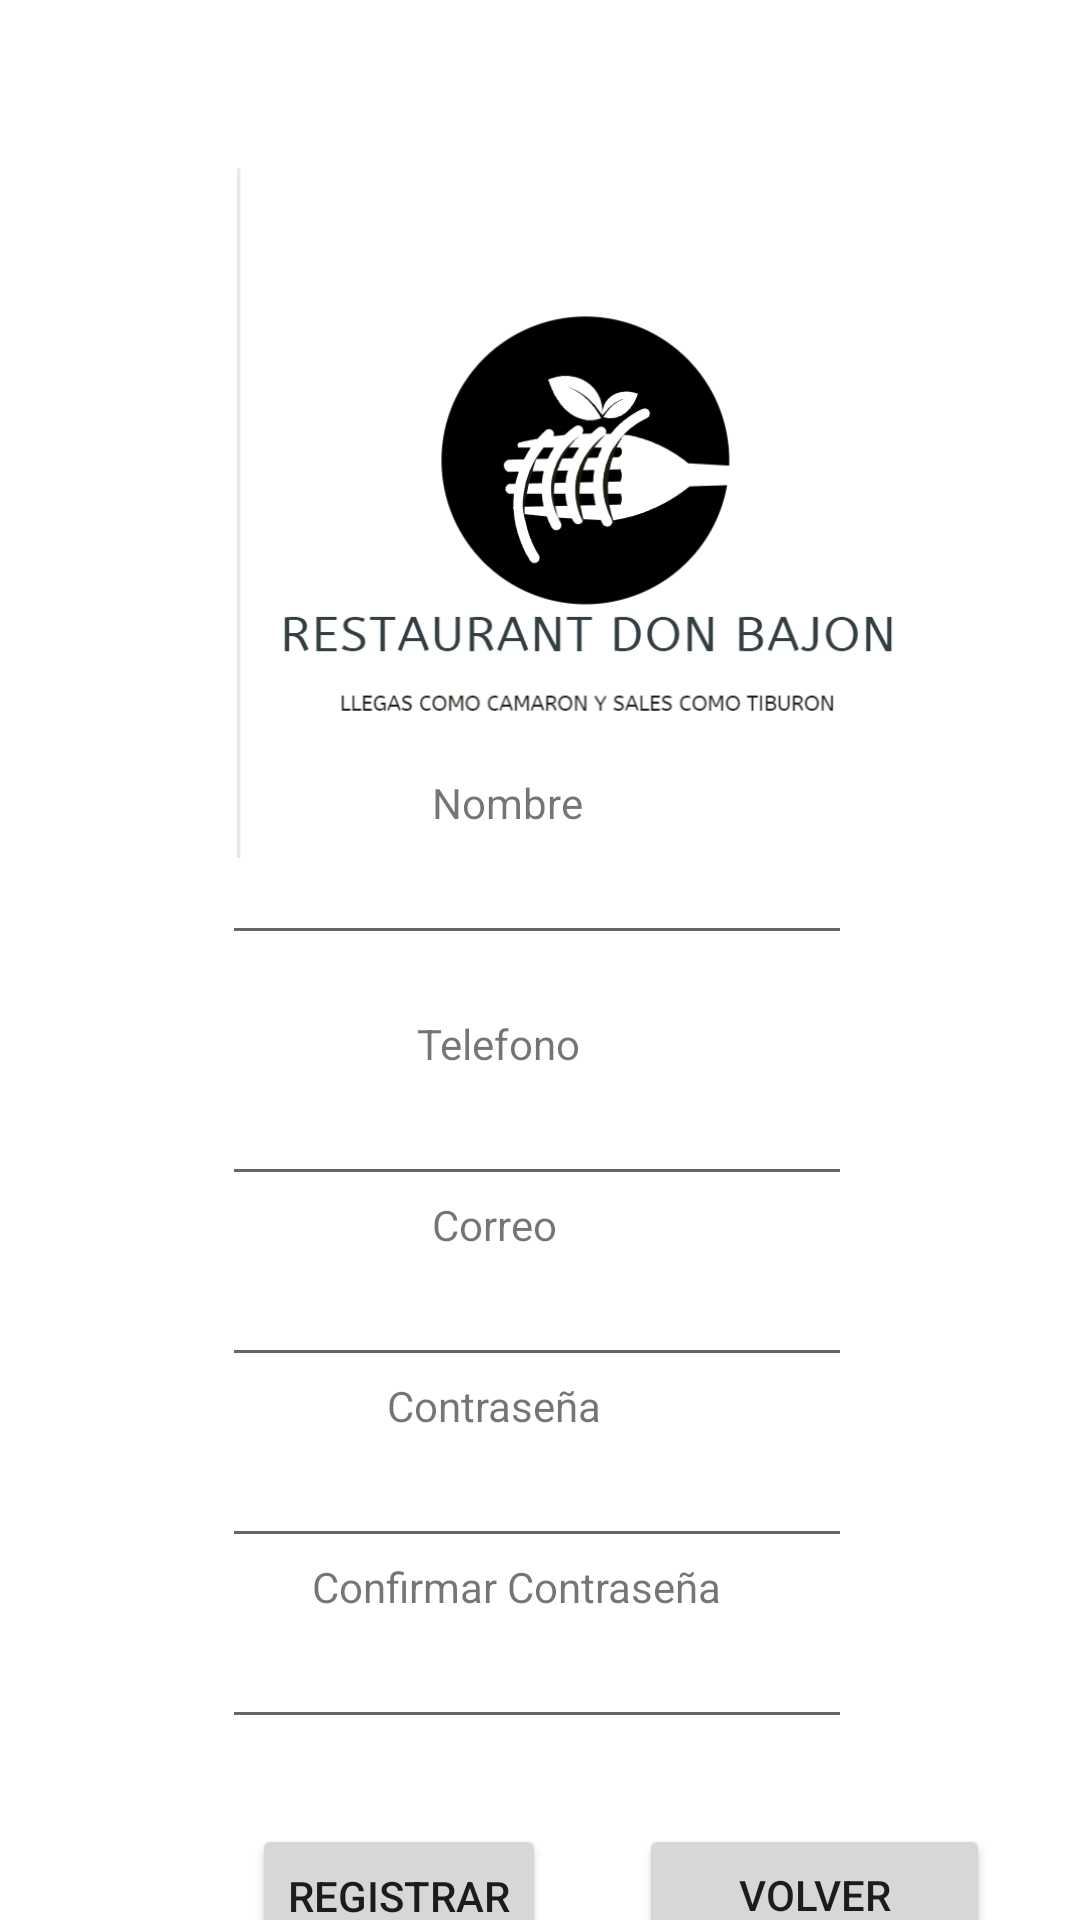

Android layout source for this screen:
<!-- AndroidManifest.xml: application theme Theme.Prueba1Pesatña1 -->
<!-- res/layout/activity_registro.xml -->
<?xml version="1.0" encoding="utf-8"?>
<androidx.constraintlayout.widget.ConstraintLayout xmlns:android="http://schemas.android.com/apk/res/android"
    xmlns:app="http://schemas.android.com/apk/res-auto"
    xmlns:tools="http://schemas.android.com/tools"
    android:layout_width="match_parent"
    android:layout_height="match_parent"
    tools:context=".Registro">

    <ImageView
        android:id="@+id/imageView"
        android:layout_width="241dp"
        android:layout_height="230dp"
        android:layout_marginStart="74dp"
        android:layout_marginTop="56dp"
        app:layout_constraintStart_toStartOf="parent"
        app:layout_constraintTop_toTopOf="parent"
        app:srcCompat="@drawable/logoa" />

    <LinearLayout
        android:id="@+id/linearLayout"
        android:layout_width="312dp"
        android:layout_height="334dp"
        android:layout_marginStart="42dp"
        android:layout_marginTop="50dp"
        android:layout_marginEnd="42dp"
        android:layout_marginBottom="126dp"
        android:orientation="vertical"
        app:layout_constraintBottom_toBottomOf="parent"
        app:layout_constraintEnd_toEndOf="parent"
        app:layout_constraintStart_toStartOf="parent"
        app:layout_constraintTop_toBottomOf="@+id/imageView">

        <TextView
            android:id="@+id/textView3"
            android:layout_width="wrap_content"
            android:layout_height="wrap_content"
            android:layout_marginStart="120dp"
            android:text="Nombre"
            app:layout_constraintStart_toStartOf="parent"
            app:layout_constraintTop_toTopOf="parent" />

        <EditText
            android:id="@+id/editTextTextPersonName"
            android:layout_width="wrap_content"
            android:layout_height="wrap_content"
            android:layout_marginStart="50dp"
            android:ems="10"
            android:inputType="textPersonName"
            app:layout_constraintStart_toStartOf="parent" />

        <TextView
            android:id="@+id/textView5"
            android:layout_width="wrap_content"
            android:layout_height="wrap_content"
            android:layout_marginStart="115dp"
            android:layout_marginTop="20dp"
            android:text="Telefono"
            app:layout_constraintStart_toStartOf="parent"
            app:layout_constraintTop_toBottomOf="@+id/editTextTextPersonName" />

        <EditText
            android:id="@+id/editTextTextPersonName2"
            android:layout_width="wrap_content"
            android:layout_height="wrap_content"
            android:layout_marginStart="50dp"
            android:ems="10"
            android:inputType="textPersonName"
            app:layout_constraintStart_toStartOf="parent" />

        <TextView
            android:id="@+id/textView6"
            android:layout_width="wrap_content"
            android:layout_height="wrap_content"
            android:layout_marginStart="120dp"
            android:text="Correo"
            app:layout_constraintStart_toStartOf="parent" />

        <EditText
            android:id="@+id/editTextTextPersonName3"
            android:layout_width="wrap_content"
            android:layout_height="wrap_content"
            android:layout_marginStart="50dp"
            android:ems="10"
            android:inputType="textPersonName"
            app:layout_constraintStart_toStartOf="parent" />

        <TextView
            android:id="@+id/textView8"
            android:layout_width="wrap_content"
            android:layout_height="wrap_content"
            android:layout_marginStart="105dp"
            android:text="Contraseña"
            app:layout_constraintStart_toStartOf="parent" />

        <EditText
            android:id="@+id/editTextTextPersonName4"
            android:layout_width="wrap_content"
            android:layout_height="wrap_content"
            android:layout_marginStart="50dp"
            android:layout_marginTop="0dp"
            android:ems="10"
            android:inputType="textPersonName"
            app:layout_constraintStart_toStartOf="parent"
            app:layout_constraintTop_toBottomOf="@+id/textView8" />

        <TextView
            android:id="@+id/textView7"
            android:layout_width="wrap_content"
            android:layout_height="wrap_content"
            android:layout_marginStart="80dp"
            android:text="Confirmar Contraseña"
            app:layout_constraintStart_toStartOf="parent" />

        <EditText
            android:id="@+id/editTextTextPersonName5"
            android:layout_width="wrap_content"
            android:layout_height="wrap_content"
            android:layout_marginStart="50dp"
            android:ems="10"
            android:inputType="textPersonName"
            app:layout_constraintStart_toStartOf="parent" />
    </LinearLayout>

    <Button
        android:id="@+id/button"
        android:layout_width="wrap_content"
        android:layout_height="wrap_content"
        android:layout_marginStart="84dp"
        android:layout_marginTop="16dp"
        android:text="Registrar"
        app:layout_constraintStart_toStartOf="parent"
        app:layout_constraintTop_toBottomOf="@+id/linearLayout"
        android:onClick="registrar"/>

    <Button
        android:id="@+id/volver"
        android:layout_width="117dp"
        android:layout_height="47dp"
        android:layout_marginStart="31dp"
        android:layout_marginTop="16dp"
        android:text="Volver"
        android:onClick="volver"
        app:layout_constraintStart_toEndOf="@+id/button"
        app:layout_constraintTop_toBottomOf="@+id/linearLayout" />

</androidx.constraintlayout.widget.ConstraintLayout>
<!-- resources referenced by this layout -->
<resources>
  <!-- drawable logoa: png bitmap (drawable, 41027 bytes) -->
  <style name="Theme.Prueba1Pesatña1" parent="Theme.MaterialComponents.DayNight.DarkActionBar">
          
          <item name="colorPrimary">@color/purple_500</item>
          <item name="colorPrimaryVariant">@color/purple_700</item>
          <item name="colorOnPrimary">@color/white</item>
          
          <item name="colorSecondary">@color/teal_200</item>
          <item name="colorSecondaryVariant">@color/teal_700</item>
          <item name="colorOnSecondary">@color/black</item>
          
          <item name="android:statusBarColor" tools:targetApi="l">?attr/colorPrimaryVariant</item>
          
      </style>
  <!-- not gathered from this repository: default colours our renderer supplied (Android Studio template values) -->
  <color name="purple_500">#FF6200EE</color>
  <color name="purple_700">#FF3700B3</color>
  <color name="teal_200">#FF03DAC5</color>
  <color name="teal_700">#FF018786</color>
  <color name="black">#FF000000</color>
  <color name="white">#FFFFFFFF</color>
</resources>
